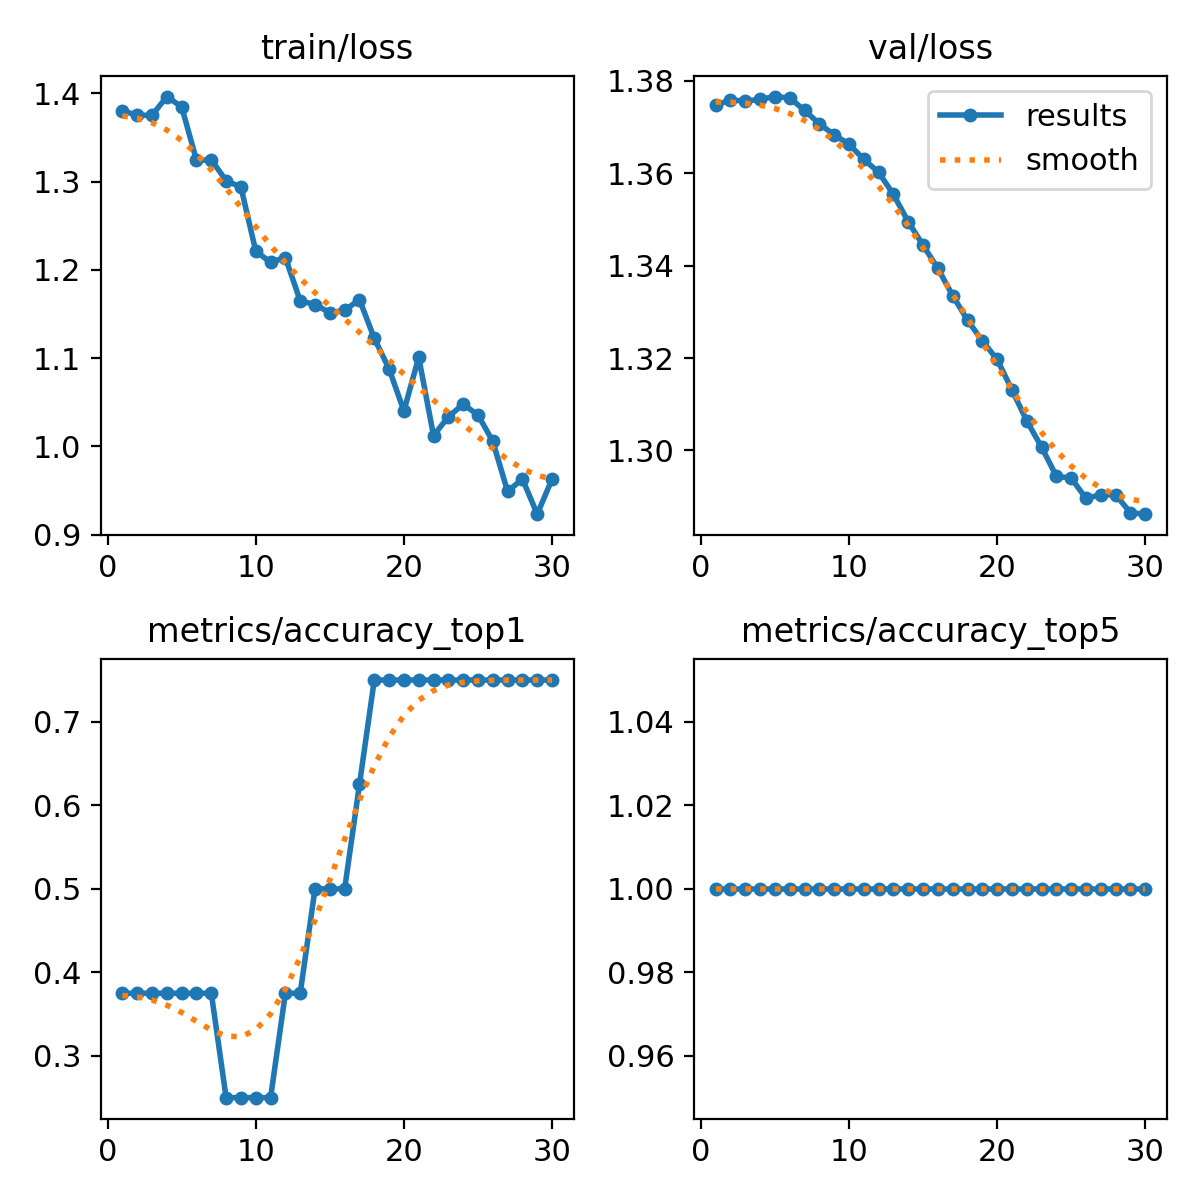

Values plotted in this chart, from the file beside it:
epoch, train/loss, metrics/accuracy_top1, metrics/accuracy_top5, val/loss, lr/pg0, lr/pg1, lr/pg2
1, 1.38, 0.375, 1, 1.375, 7.14e-06, 7.14e-06, 7.14e-06
2, 1.375, 0.375, 1, 1.376, 2.0713e-05, 2.0713e-05, 2.0713e-05
3, 1.375, 0.375, 1, 1.376, 3.3344e-05, 3.3344e-05, 3.3344e-05
4, 1.396, 0.375, 1, 1.376, 4.5032e-05, 4.5032e-05, 4.5032e-05
5, 1.385, 0.375, 1, 1.377, 5.5778e-05, 5.5778e-05, 5.5778e-05
6, 1.324, 0.375, 1, 1.376, 6.5581e-05, 6.5581e-05, 6.5581e-05
7, 1.325, 0.375, 1, 1.374, 7.4442e-05, 7.4442e-05, 7.4442e-05
8, 1.301, 0.25, 1, 1.371, 8.236e-05, 8.236e-05, 8.236e-05
9, 1.294, 0.25, 1, 1.368, 8.9336e-05, 8.9336e-05, 8.9336e-05
10, 1.221, 0.25, 1, 1.366, 9.5369e-05, 9.5369e-05, 9.5369e-05
11, 1.208, 0.25, 1, 1.363, 0.0001005, 0.0001005, 0.0001005
12, 1.214, 0.375, 1, 1.36, 0.0001046, 0.0001046, 0.0001046
13, 1.165, 0.375, 1, 1.355, 0.0001078, 0.0001078, 0.0001078
14, 1.161, 0.5, 1, 1.349, 0.0001101, 0.0001101, 0.0001101
15, 1.151, 0.5, 1, 1.344, 0.0001114, 0.0001114, 0.0001114
16, 1.154, 0.5, 1, 1.339, 0.0001118, 0.0001118, 0.0001118
17, 1.166, 0.625, 1, 1.333, 0.0001112, 0.0001112, 0.0001112
18, 1.123, 0.75, 1, 1.328, 0.0001097, 0.0001097, 0.0001097
19, 1.088, 0.75, 1, 1.324, 0.0001073, 0.0001073, 0.0001073
20, 1.04, 0.75, 1, 1.32, 0.0001039, 0.0001039, 0.0001039
21, 1.101, 0.75, 1, 1.313, 9.9532e-05, 9.9532e-05, 9.9532e-05
22, 1.012, 0.75, 1, 1.306, 9.4255e-05, 9.4255e-05, 9.4255e-05
23, 1.034, 0.75, 1, 1.301, 8.8036e-05, 8.8036e-05, 8.8036e-05
24, 1.048, 0.75, 1, 1.294, 8.0875e-05, 8.0875e-05, 8.0875e-05
25, 1.036, 0.75, 1, 1.294, 7.2771e-05, 7.2771e-05, 7.2771e-05
26, 1.006, 0.75, 1, 1.29, 6.3724e-05, 6.3724e-05, 6.3724e-05
27, 0.9489, 0.75, 1, 1.29, 5.3736e-05, 5.3736e-05, 5.3736e-05
28, 0.9631, 0.75, 1, 1.29, 4.2804e-05, 4.2804e-05, 4.2804e-05
29, 0.9232, 0.75, 1, 1.286, 3.093e-05, 3.093e-05, 3.093e-05
30, 0.9629, 0.75, 1, 1.286, 1.8114e-05, 1.8114e-05, 1.8114e-05
